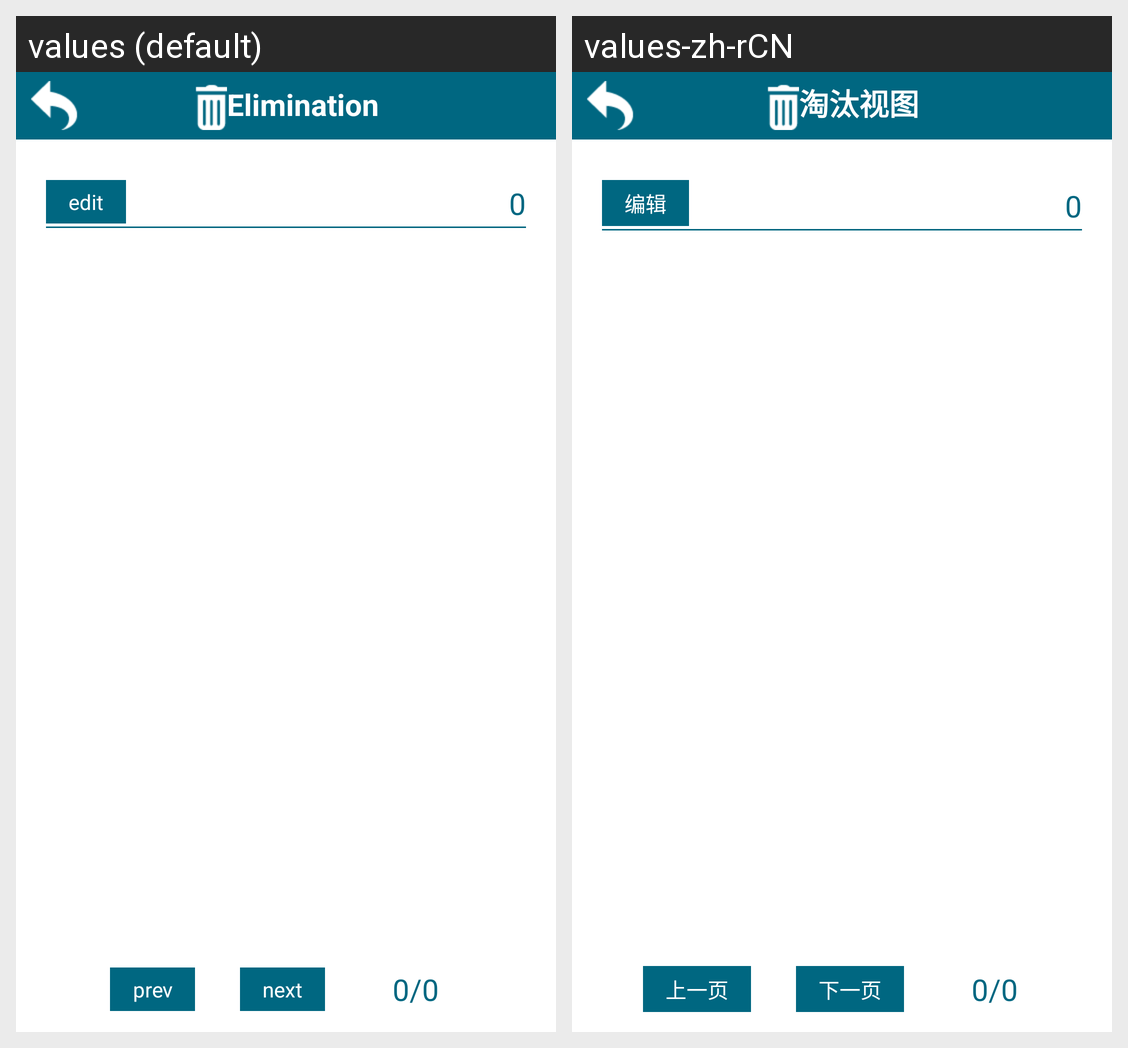

The same Android screen rendered under two of its app's locales, left to right. List the strings drawn on it with the default value and each locale's translation.
Android screen res/layout/elimination_manuscripts.xml rendered under 2 locales, left to right: values (default), values-zh-rCN. Device: Nexus 5 (rendered at 1080×1920; each locale shown at half size, 540×960, under a caption strip naming it); theme MyTheme.
Strings drawn on this screen, with the default value and each locale's value (text and hints the layout hard-codes, and strings that could not be matched under every locale, appear in the picture but are not listed):

title_EliMA
  values: Elimination
  values-zh-rCN: 淘汰视图

editButton_true_manuscriptList
  values: edit
  values-zh-rCN: 编辑

editButton_pre
  values: prev
  values-zh-rCN: 上一页

editButton_next
  values: next
  values-zh-rCN: 下一页
